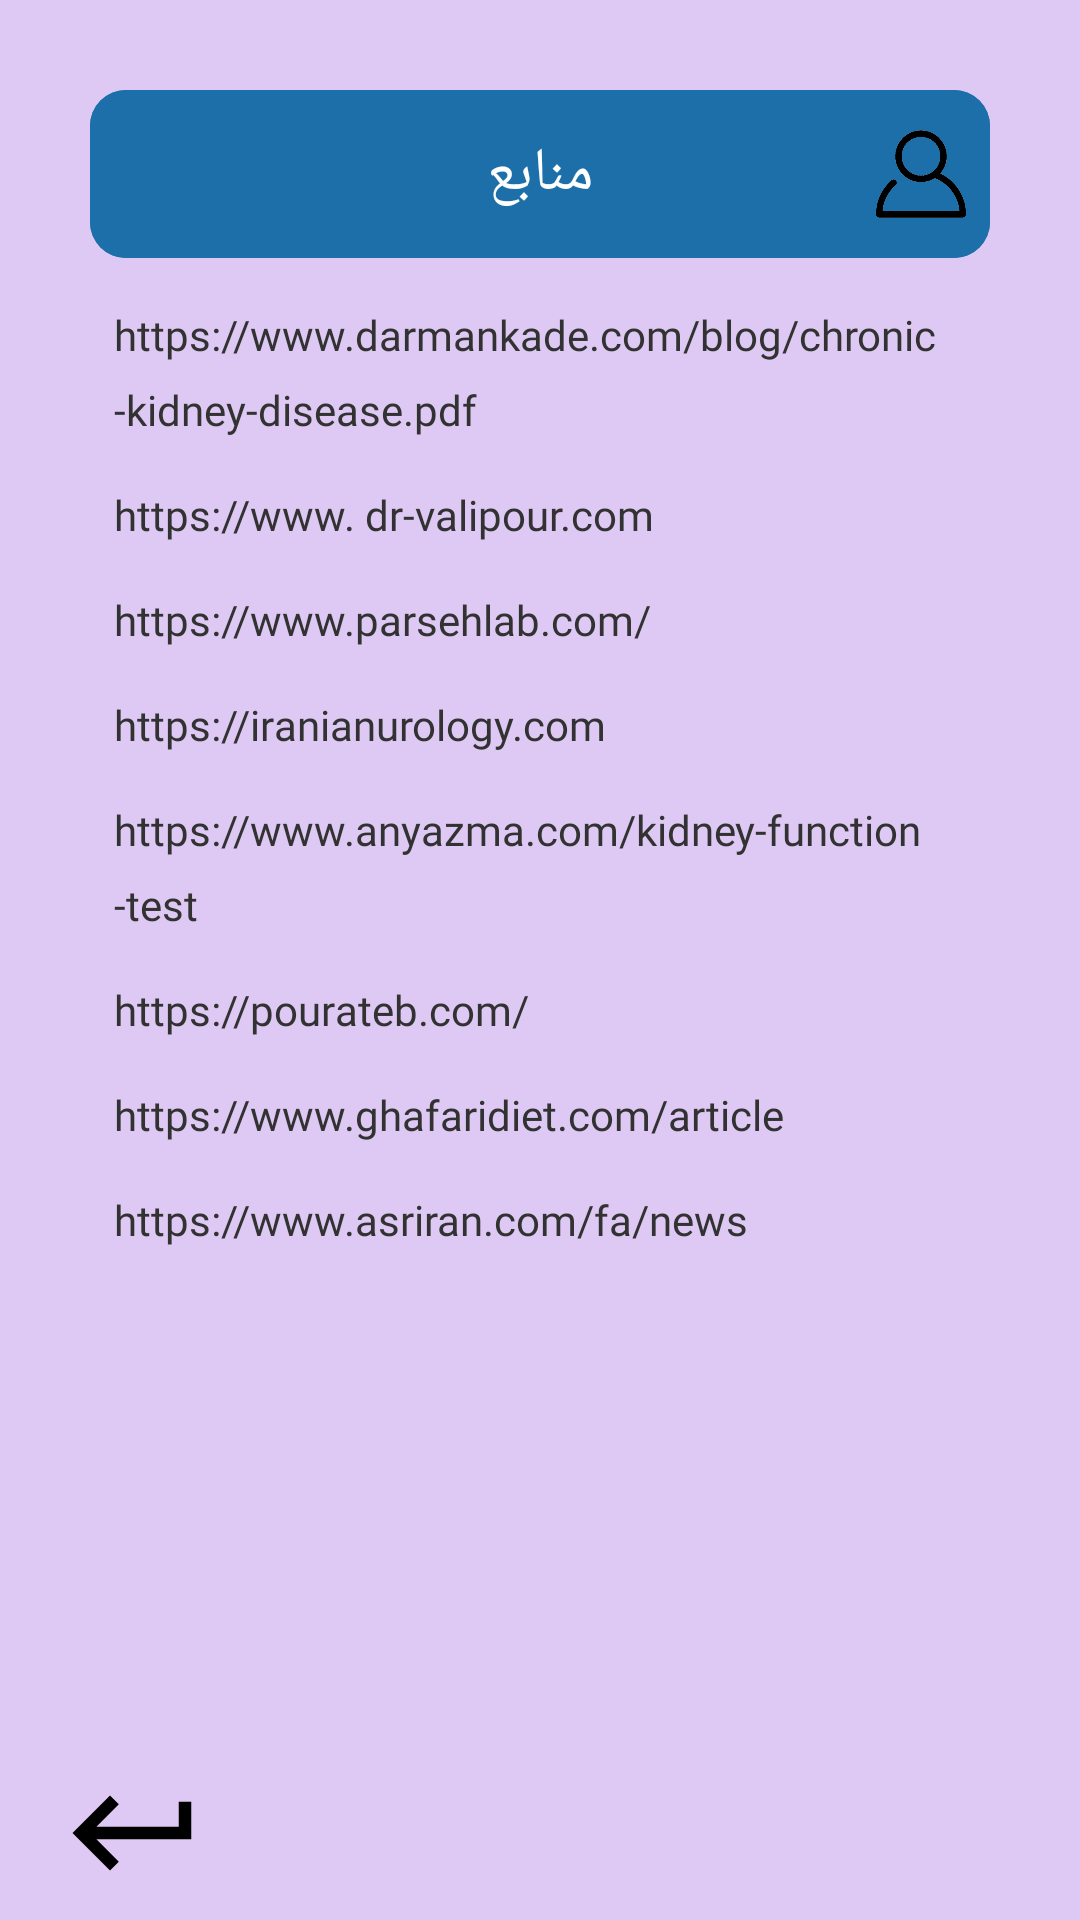

Here is an Android app screen rendered from its layout file. Give the layout XML and the strings, colors and styles it references.
<!-- AndroidManifest.xml: application theme Theme.Kidney -->
<!-- res/layout/activity_source.xml -->
<?xml version="1.0" encoding="utf-8"?>
<ScrollView xmlns:android="http://schemas.android.com/apk/res/android"
    xmlns:tools="http://schemas.android.com/tools"
    android:layout_width="match_parent"
    android:layout_height="match_parent"
    android:background="@color/purple_200"
    android:fillViewport="true"
    tools:context=".SourceActivity">

    <RelativeLayout
        android:layout_width="match_parent"
        android:layout_height="wrap_content">


        <LinearLayout
            android:orientation="vertical"
            android:id="@+id/allTxt"
            android:layout_width="match_parent"
            android:layout_height="wrap_content"
            android:paddingStart="30dp"
            android:paddingTop="30dp"
            android:paddingEnd="30dp">

            <com.google.android.material.appbar.AppBarLayout
                android:id="@+id/appBar"
                android:layout_width="match_parent"
                android:layout_height="?actionBarSize"
                android:background="@drawable/bg_app_bar">


                <RelativeLayout
                    android:layout_width="match_parent"
                    android:layout_height="match_parent"
                    android:background="@drawable/bg_app_bar">

                    <ImageView
                        android:id="@+id/img_appBar"
                        android:layout_width="30dp"
                        android:layout_height="30dp"
                        android:layout_alignParentEnd="true"
                        android:layout_alignParentRight="true"
                        android:layout_centerVertical="true"
                        android:layout_marginEnd="8dp"
                        android:layout_marginRight="8dp"
                        android:src="@drawable/login" />

                    <TextView
                        android:layout_width="wrap_content"
                        android:layout_height="wrap_content"
                        android:layout_centerHorizontal="true"
                        android:layout_centerVertical="true"
                        android:layout_marginEnd="12dp"
                        android:layout_marginRight="12dp"
                        android:text="@string/source"
                        android:textColor="@color/white"
                        android:textSize="20sp" />


                </RelativeLayout>


            </com.google.android.material.appbar.AppBarLayout>

            <TextView
                android:layout_width="match_parent"
                android:layout_height="wrap_content"
                android:layout_marginTop="16dp"
                android:fontFamily="@font/iranian_sans"
                android:justificationMode="inter_word"
                android:layoutDirection="rtl"
                android:lineHeight="25dp"
                android:paddingStart="8dp"
                android:text="https://www.darmankade.com/blog/chronic-kidney-disease.pdf"
                android:textColor="@color/light_black"
                android:textSize="14sp"
                tools:ignore="HardcodedText,RtlSymmetry,UnusedAttribute"
                android:paddingLeft="8dp" />
            <TextView
                android:layout_width="match_parent"
                android:layout_height="wrap_content"
                android:layout_marginTop="16dp"
                android:fontFamily="@font/iranian_sans"
                android:justificationMode="inter_word"
                android:layoutDirection="rtl"
                android:lineHeight="25dp"
                android:paddingStart="8dp"
                android:text="https://www. dr-valipour.com"
                android:textColor="@color/light_black"
                android:textSize="14sp"
                tools:ignore="HardcodedText,RtlSymmetry,UnusedAttribute"
                android:paddingLeft="8dp" />
            <TextView
                android:layout_width="match_parent"
                android:layout_height="wrap_content"
                android:layout_marginTop="16dp"
                android:fontFamily="@font/iranian_sans"
                android:justificationMode="inter_word"
                android:layoutDirection="rtl"
                android:lineHeight="25dp"
                android:paddingStart="8dp"
                android:text="https://www.parsehlab.com/"
                android:textColor="@color/light_black"
                android:textSize="14sp"
                tools:ignore="HardcodedText,RtlSymmetry,UnusedAttribute"
                android:paddingLeft="8dp" />
            <TextView
                android:layout_width="match_parent"
                android:layout_height="wrap_content"
                android:layout_marginTop="16dp"
                android:fontFamily="@font/iranian_sans"
                android:justificationMode="inter_word"
                android:layoutDirection="rtl"
                android:lineHeight="25dp"
                android:paddingStart="8dp"
                android:text="https://iranianurology.com"
                android:textColor="@color/light_black"
                android:textSize="14sp"
                tools:ignore="HardcodedText,RtlSymmetry,UnusedAttribute"
                android:paddingLeft="8dp" />
            <TextView
                android:layout_width="match_parent"
                android:layout_height="wrap_content"
                android:layout_marginTop="16dp"
                android:fontFamily="@font/iranian_sans"
                android:justificationMode="inter_word"
                android:layoutDirection="rtl"
                android:lineHeight="25dp"
                android:paddingStart="8dp"
                android:text="https://www.anyazma.com/kidney-function-test"
                android:textColor="@color/light_black"
                android:textSize="14sp"
                tools:ignore="HardcodedText,RtlSymmetry,UnusedAttribute"
                android:paddingLeft="8dp" />
            <TextView
                android:layout_width="match_parent"
                android:layout_height="wrap_content"
                android:layout_marginTop="16dp"
                android:fontFamily="@font/iranian_sans"
                android:justificationMode="inter_word"
                android:layoutDirection="rtl"
                android:lineHeight="25dp"
                android:paddingStart="8dp"
                android:text="https://pourateb.com/"
                android:textColor="@color/light_black"
                android:textSize="14sp"
                tools:ignore="HardcodedText,RtlSymmetry,UnusedAttribute"
                android:paddingLeft="8dp" />
            <TextView
                android:layout_width="match_parent"
                android:layout_height="wrap_content"
                android:layout_marginTop="16dp"
                android:fontFamily="@font/iranian_sans"
                android:justificationMode="inter_word"
                android:layoutDirection="rtl"
                android:lineHeight="25dp"
                android:paddingStart="8dp"
                android:text="https://www.ghafaridiet.com/article"
                android:textColor="@color/light_black"
                android:textSize="14sp"
                tools:ignore="HardcodedText,RtlSymmetry,UnusedAttribute"
                android:paddingLeft="8dp" />
            <TextView
                android:layout_width="match_parent"
                android:layout_height="wrap_content"
                android:layout_marginTop="16dp"
                android:fontFamily="@font/iranian_sans"
                android:justificationMode="inter_word"
                android:layoutDirection="rtl"
                android:lineHeight="25dp"
                android:paddingStart="8dp"
                android:text="https://www.asriran.com/fa/news"
                android:textColor="@color/light_black"
                android:textSize="14sp"
                tools:ignore="HardcodedText,RtlSymmetry,UnusedAttribute"
                android:paddingLeft="8dp" />



        </LinearLayout>


        <RelativeLayout
            android:layout_width="match_parent"
            android:layout_height="wrap_content"
            android:layout_below="@id/allTxt"
            android:layout_alignParentBottom="true"
            android:layout_centerHorizontal="true">

            <ImageView
                android:id="@+id/back"
                android:layout_width="wrap_content"
                android:layout_height="wrap_content"
                android:layout_alignParentStart="true"
                android:layout_alignParentLeft="true"
                android:layout_alignParentBottom="true"
                android:layout_gravity="start"
                android:layout_marginStart="20dp"
                android:layout_marginLeft="20dp"
                android:layout_marginBottom="4dp"
                android:src="@drawable/ic_baseline_keyboard_return_24"
                android:tint="@color/black"
                tools:ignore="ContentDescription" />

            <ImageView
                android:id="@+id/home"
                android:layout_width="wrap_content"
                android:layout_height="wrap_content"
                android:layout_alignParentBottom="true"
                android:layout_centerHorizontal="true"
                android:layout_gravity="center"
                android:layout_marginBottom="4dp"
                android:src="@drawable/ic_baseline_home_24"
                android:tint="@color/black"
                tools:ignore="ContentDescription" />


        </RelativeLayout>


    </RelativeLayout>


</ScrollView>
<!-- resources referenced by this layout -->
<resources>
  <color name="black">#FF000000</color>
  <color name="light_black">#323232</color>
  <color name="purple_200">#DDC9F3</color>
  <color name="white">#FFFFFFFF</color>
  <!-- drawable bg_app_bar (drawable) -->
  <?xml version="1.0" encoding="utf-8"?>
  <shape xmlns:android="http://schemas.android.com/apk/res/android">
  
  
      <solid android:color="@color/appBar" />
      <corners android:radius="12dp" />
  
  
  </shape>
  <!-- drawable ic_baseline_keyboard_return_24 (drawable) -->
  <vector android:height="50dp" android:tint="?attr/colorControlNormal"
      android:viewportHeight="24" android:viewportWidth="24"
      android:width="50dp" xmlns:android="http://schemas.android.com/apk/res/android">
      <path android:fillColor="@android:color/white" android:pathData="M19,7v4H5.83l3.58,-3.59L8,6l-6,6 6,6 1.41,-1.41L5.83,13H21V7z"/>
  </vector>
  <!-- drawable login: png bitmap (drawable, 17090 bytes) -->
  <string name="source">منابع</string>
  <style name="Theme.Kidney" parent="Theme.MaterialComponents.DayNight.NoActionBar">
          
          <item name="colorPrimary">@color/purple_200</item>
          <item name="colorPrimaryVariant">@color/purple_700</item>
          <item name="colorOnPrimary">@color/black</item>
          
          <item name="colorSecondary">@color/teal_200</item>
          <item name="colorSecondaryVariant">@color/teal_200</item>
          <item name="colorOnSecondary">@color/black</item>
          
          <item name="android:statusBarColor" tools:targetApi="l">?attr/colorPrimaryVariant</item>
          
      </style>
  <color name="appBar">#1d6fa9</color>
  <color name="purple_700">#FF3700B3</color>
  <color name="teal_200">#FF03DAC5</color>
</resources>
